Run: headless pygame with SDL's dummy video driver; simulated clock (each Clock.tick advances the game by its frame time, no real sleeping); random seed 0; keys injected as events and as key.get_pressed() state; no mouse input.
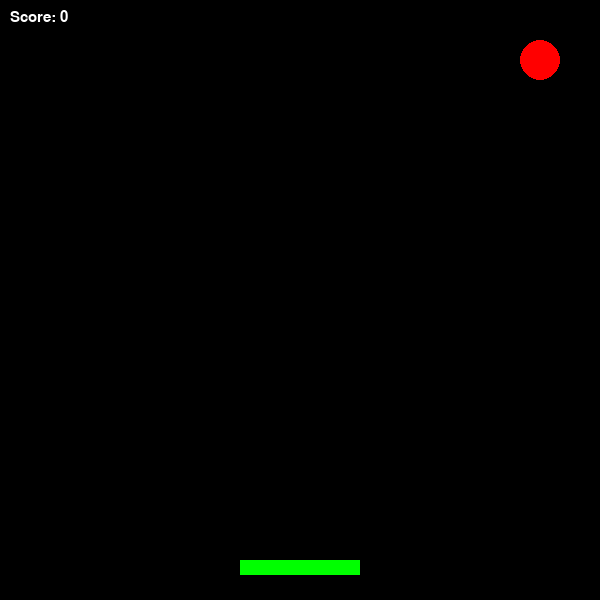
Frame 1 of 3 · flips 1–60 · no input
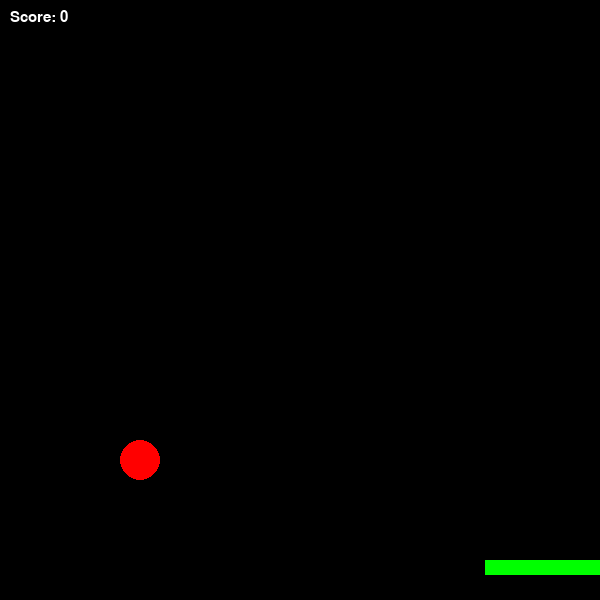
Frame 2 of 3 · flips 61–180 · tapped SPACE, RETURN · held RIGHT (→), D
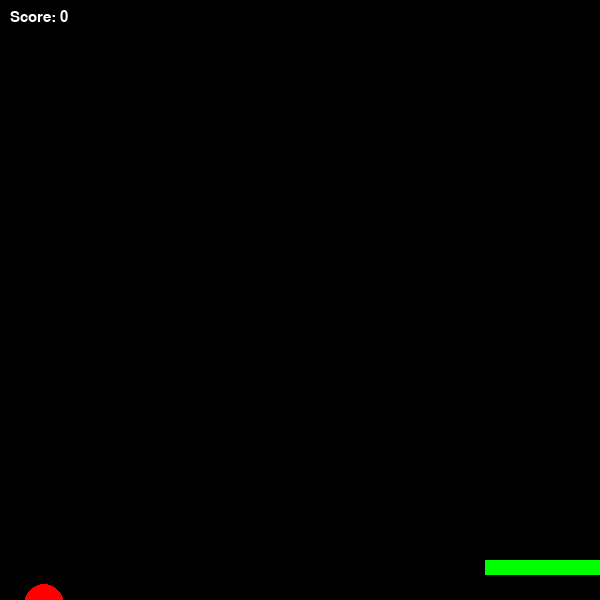
Frame 3 of 3 · flips 181–300 · held DOWN (↓), S (game ended)

The pygame program that drew these frames:

import pygame
import random
pygame.init()
screen = pygame.display.set_mode((600, 600))
pygame.display.set_caption("Bouncing Ball Game")
clock = pygame.time.Clock()
font = pygame.font.SysFont("Arial", 22)
ball_x = 300
ball_y = 300
ball_speed_x = 4 * random.choice([-1, 1])
ball_speed_y = -4
paddle_x = 240
paddle_y = 560
paddle_width = 120
score = 0
run = True
while run:
    clock.tick(60)
    screen.fill((0, 0, 0))
    for event in pygame.event.get():
        if event.type == pygame.QUIT:
            run = False
    keys = pygame.key.get_pressed()
    if keys[pygame.K_LEFT] and paddle_x > 0:
        paddle_x -= 7
    if keys[pygame.K_RIGHT] and paddle_x < 480:
        paddle_x += 7
    ball_x += ball_speed_x
    ball_y += ball_speed_y
    if ball_x <= 20 or ball_x >= 580:
        ball_speed_x *= -1
    if ball_y <= 20:
        ball_speed_y *= -1
    if paddle_y < ball_y + 20 < paddle_y + 15 and paddle_x < ball_x < paddle_x + paddle_width:
        ball_speed_y *= -1
        score += 1
    if ball_y > 600:
        run = False
    pygame.draw.rect(screen, (0, 255, 0), (paddle_x, paddle_y, paddle_width, 15))
    pygame.draw.circle(screen, (255, 0, 0), (ball_x, ball_y), 20)
    screen.blit(font.render(f"Score: {score}", True, (255, 255, 255)), (10, 10))
    pygame.display.flip()
pygame.quit()
